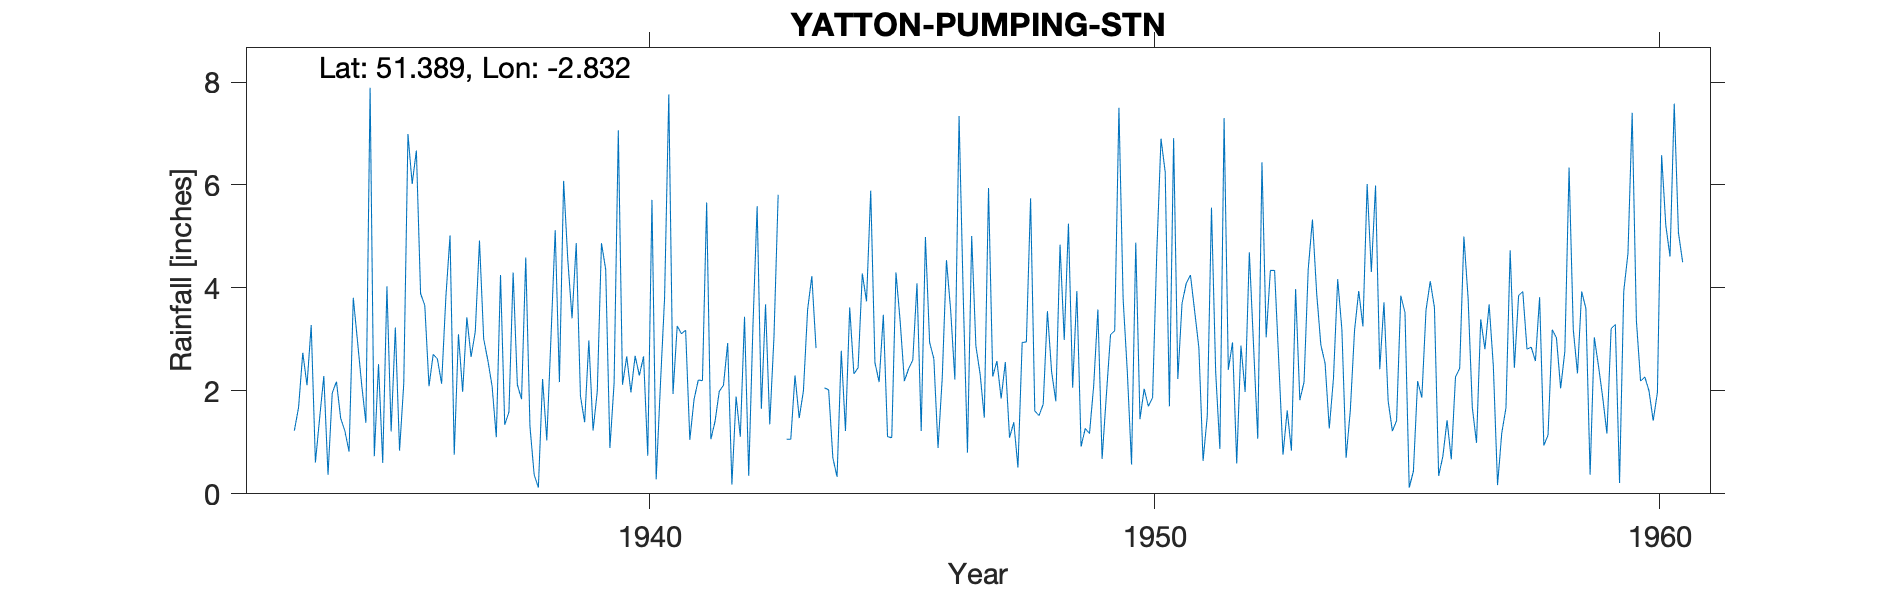

Data behind this chart, as committed beside it:
YATTON-PUMPING-STN, , , , , , , , , , , , , , , , , , , , , , , 
Grid ref, ST422658, Long, -2.832, Lat, 51.39, Elevation, 17, ft, , , , , , , , , , , , , , , 
Station no, 2041/6, , , , , , , , , , , , , , , , , , , , , , 
, 1931, 1932, 1933, 1934, 1935, 1936, 1937, 1938, 1939, 1940, 1941, 1942, 1943, 1944, 1945, 1946, 1947, 1948, 1949, 1950, 1951, 1952, 1953
January, , , , 2.29, 0.73, 3.66, 3.15, 4.59, 4.87, 2.67, 3.26, 2.93, 5.81, 2.02, 2.17, 2.94, 2.33, 5.74, 0.92, 0.57, 3.7, 2.94, 0.76
February, , , , 0.37, 2.52, 2.09, 4.92, 1.31, 1.9, 1.97, 3.11, 0.18, , 0.7, 3.48, 2.63, 1.48, 1.61, 1.27, 4.88, 4.09, 0.59, 1.62
March, , , , 1.96, 0.6, 2.71, 3.01, 0.37, 1.39, 2.68, 3.18, 1.89, 1.06, 0.33, 1.11, 0.89, 5.94, 1.52, 1.17, 1.45, 4.25, 2.88, 0.84
April, , , , 2.18, 4.03, 2.62, 2.59, 0.12, 2.98, 2.3, 1.05, 1.11, 1.06, 2.78, 1.09, 2.25, 2.28, 1.74, 2.1, 2.04, 3.55, 1.98, 3.98
May, , , , 1.47, 1.21, 2.14, 2.09, 2.23, 1.23, 2.67, 1.83, 3.44, 2.3, 1.22, 4.3, 4.54, 2.58, 3.55, 3.58, 1.7, 2.84, 4.69, 1.82
June, , , 1.23, 1.22, 3.23, 3.81, 1.1, 1.04, 1.99, 0.74, 2.21, 0.35, 1.47, 3.62, 3.35, 3.57, 1.85, 2.37, 0.68, 1.87, 0.64, 2.88, 2.17
July, , , 1.68, 0.82, 0.84, 5.02, 4.25, 3.05, 4.87, 5.71, 2.2, 3.25, 2, 2.33, 2.19, 2.22, 2.56, 1.8, 1.9, 4.69, 1.51, 1.07, 4.37
August, , , 2.74, 3.81, 2.14, 0.76, 1.34, 5.12, 4.36, 0.28, 5.66, 5.59, 3.58, 2.45, 2.43, 7.34, 1.09, 4.84, 3.09, 6.9, 5.56, 6.44, 5.33
September, , , 2.11, 2.97, 6.99, 3.1, 1.59, 2.17, 0.89, 2.1, 1.06, 1.65, 4.23, 4.28, 2.6, 3.81, 1.39, 2.99, 3.17, 6.25, 2.36, 3.04, 3.9
October, , , 3.28, 2.12, 6.02, 1.98, 4.3, 6.08, 2.15, 3.81, 1.41, 3.68, 2.83, 3.74, 4.09, 0.8, 0.51, 5.25, 7.5, 1.7, 0.87, 4.34, 2.89
November, , , 0.61, 1.38, 6.67, 3.43, 2.12, 4.54, 7.06, 7.76, 1.99, 1.35, , 5.89, 1.22, 5.01, 2.94, 2.06, 3.78, 6.91, 7.3, 4.34, 2.54
December, , , 1.47, 7.89, 3.89, 2.66, 1.84, 3.41, 2.12, 1.94, 2.11, 3.05, 2.06, 2.55, 4.99, 2.87, 2.95, 3.94, 2.36, 2.23, 2.41, 2.56, 1.27
Total, , , , 28.48, 38.87, 33.98, 32.3, 34.03, 35.81, 34.63, 29.07, 28.47, , 31.91, 33.02, 38.87, 27.9, 37.41, 31.52, 41.19, 39.08, 37.75, 31.49
1943 Feb Nov Estimated by ref to other s…, , , , , , , , , , , , , , , , , , , , , , , 
1955 Nov 4 Inspection Gauge sound Concre…, , , , , , , , , , , , , , , , , , , , , , , 
SRC_ID 9397, , , , , , , , , , , , , , , , , , , , , , , 
1933-1973, , , , , , , , , , , , , , , , , , , , , , , 
